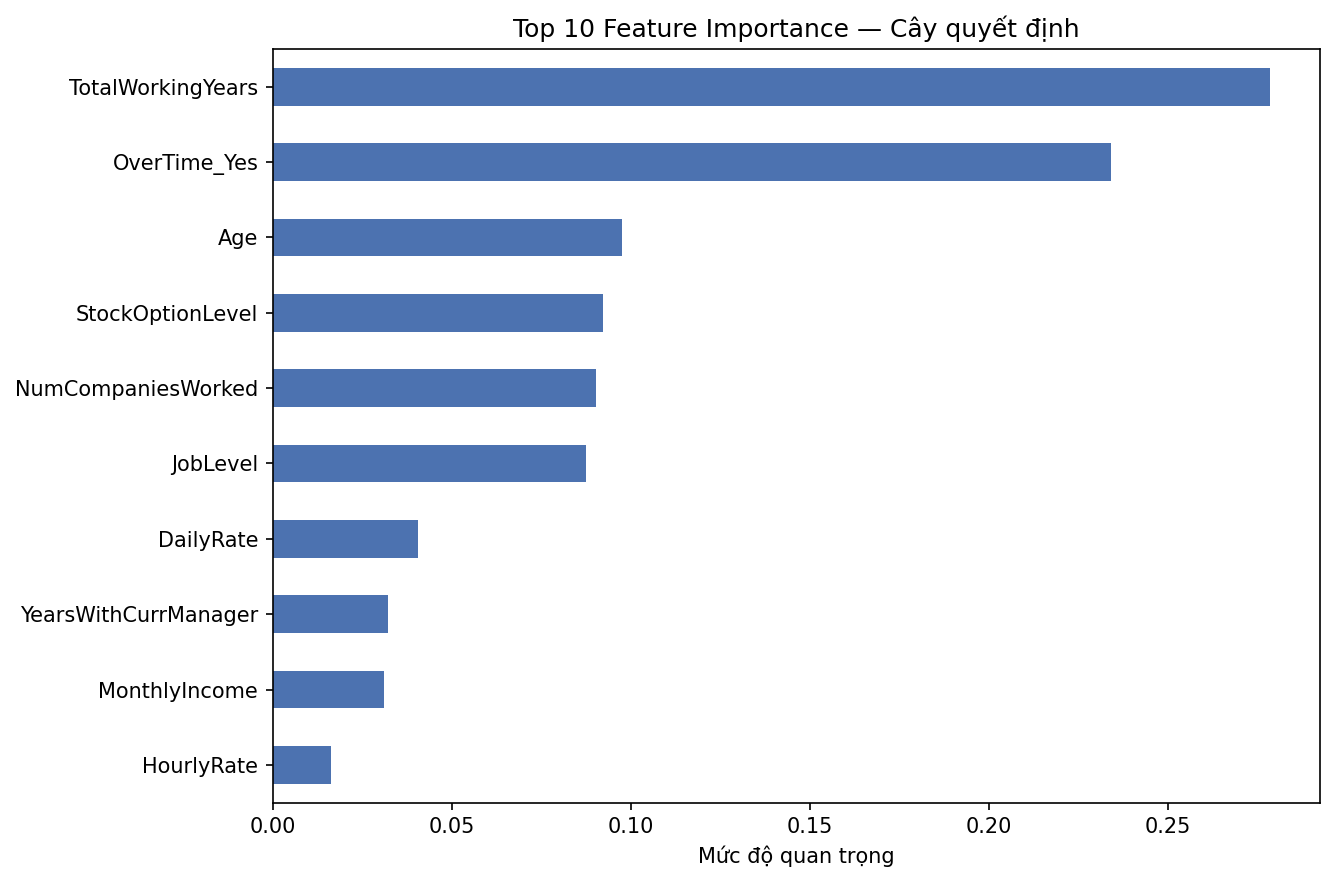

The data file committed next to this chart (first rows):
, importance
TotalWorkingYears, 0.2786
OverTime_Yes, 0.2341
Age, 0.09744
StockOptionLevel, 0.09218
NumCompaniesWorked, 0.09018
JobLevel, 0.08744
DailyRate, 0.04058
YearsWithCurrManager, 0.03211
MonthlyIncome, 0.03119
HourlyRate, 0.01618
